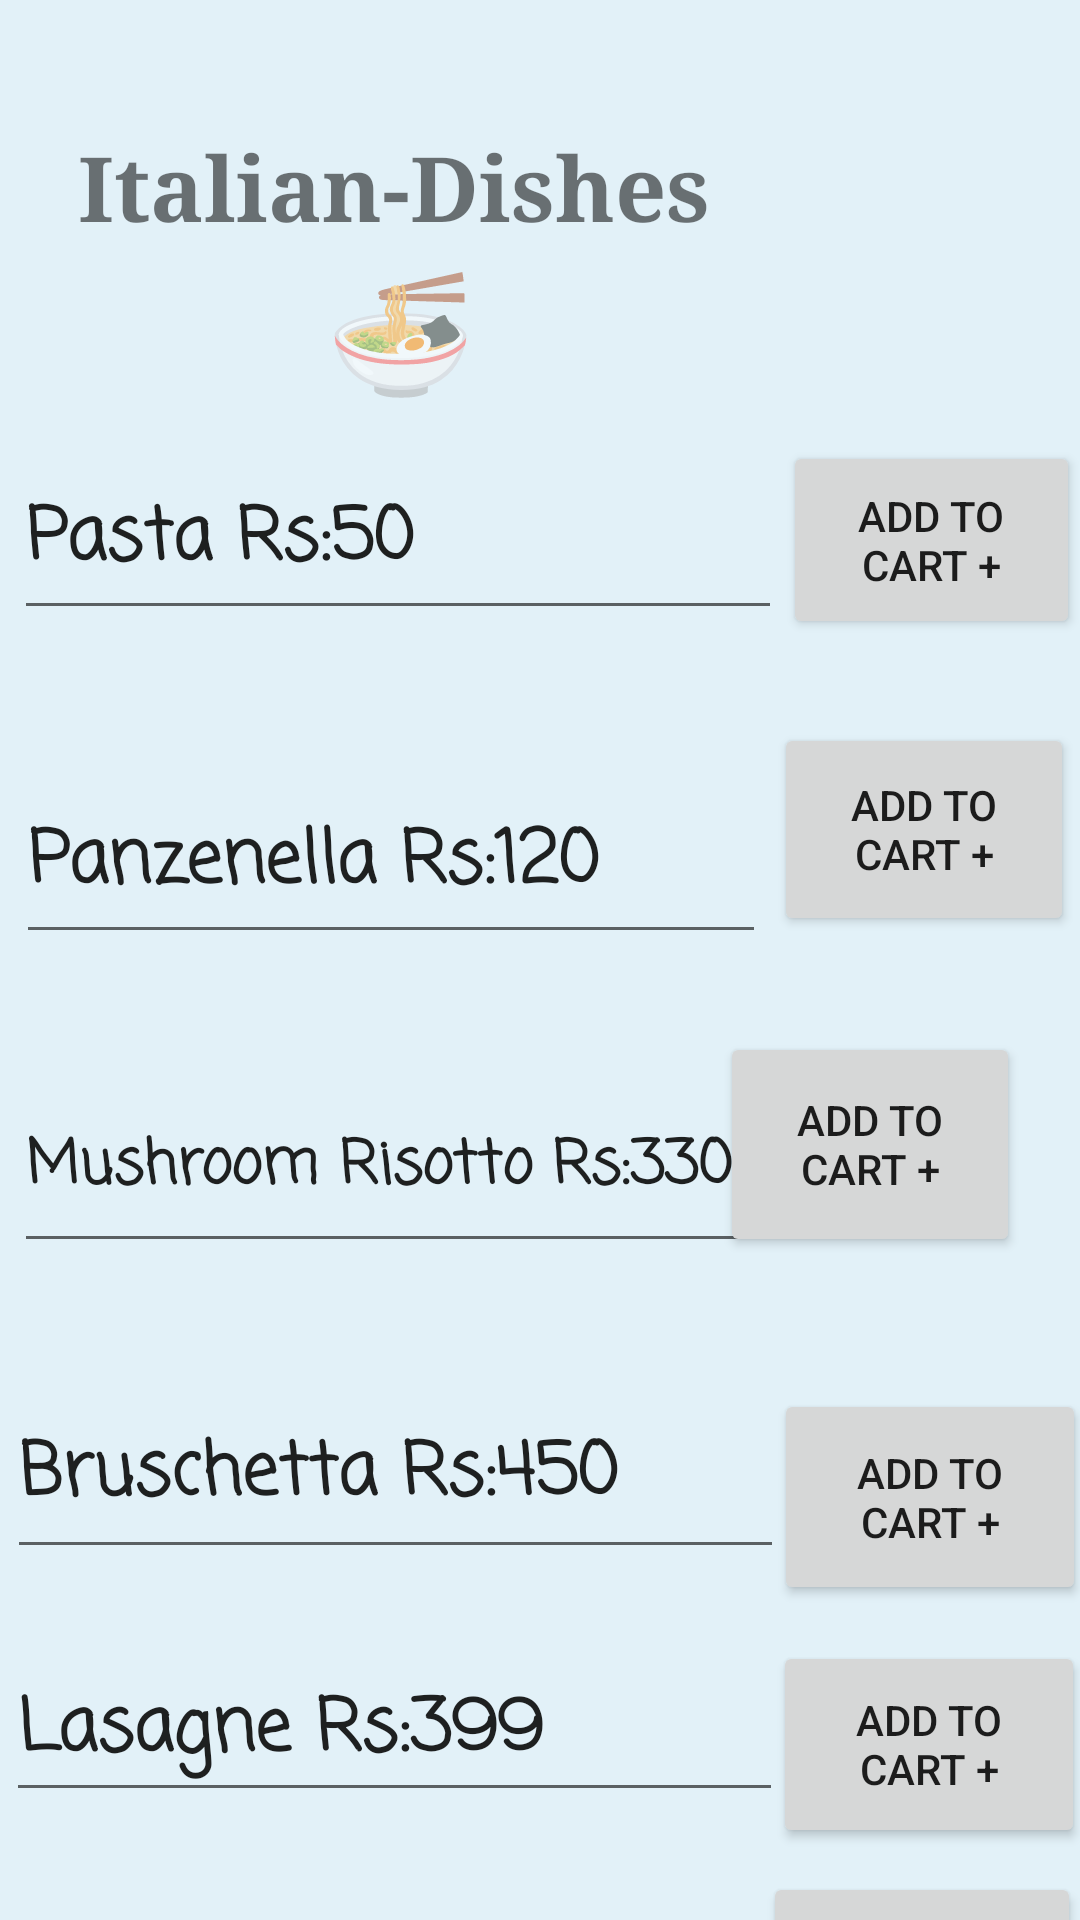

This screen was rendered from an Android layout file. Write that file and the resources it references.
<!-- AndroidManifest.xml: application theme Theme.FoodZax -->
<!-- res/layout/activity_italian_food.xml -->
<?xml version="1.0" encoding="utf-8"?>
<androidx.constraintlayout.widget.ConstraintLayout xmlns:android="http://schemas.android.com/apk/res/android"
    xmlns:app="http://schemas.android.com/apk/res-auto"
    xmlns:tools="http://schemas.android.com/tools"
    android:layout_width="match_parent"
    android:layout_height="match_parent"
    android:background="#E2F1F8"
    tools:context=".ItalianFood">

    <TextView
        android:id="@+id/textView9"
        android:layout_width="266dp"
        android:layout_height="41dp"
        android:fontFamily="serif"
        android:text="@string/FifthPageHeader"
        android:textSize="30sp"
        android:textStyle="bold"
        app:layout_constraintBottom_toBottomOf="parent"
        app:layout_constraintEnd_toEndOf="parent"
        app:layout_constraintHorizontal_bias="0.275"
        app:layout_constraintStart_toStartOf="parent"
        app:layout_constraintTop_toTopOf="parent"
        app:layout_constraintVertical_bias="0.07" />

    <EditText
        android:id="@+id/editTextTextPersonName"
        android:layout_width="256dp"
        android:layout_height="63dp"
        android:layout_marginTop="64dp"
        android:ems="10"
        android:fontFamily="casual"
        android:hint="@string/pasta_rs_50"
        android:importantForAutofill="no"
        android:inputType="textPersonName"
        android:text="@string/pasta_rs_50"
        android:textSize="24sp"
        android:textStyle="bold"
        app:layout_constraintEnd_toEndOf="parent"
        app:layout_constraintHorizontal_bias="0.046"
        app:layout_constraintStart_toStartOf="parent"
        app:layout_constraintTop_toBottomOf="@+id/textView9" />

    <EditText
        android:id="@+id/editTextTextPersonName5"
        android:layout_width="250dp"
        android:layout_height="64dp"
        android:layout_marginTop="44dp"
        android:ems="10"
        android:fontFamily="casual"
        android:hint="@string/panzenella_rs_120"
        android:importantForAutofill="no"
        android:inputType="textPersonName"
        android:text="@string/panzenella_rs_120"
        android:textSize="24sp"
        android:textStyle="bold"
        app:layout_constraintEnd_toEndOf="parent"
        app:layout_constraintHorizontal_bias="0.047"
        app:layout_constraintStart_toStartOf="parent"
        app:layout_constraintTop_toBottomOf="@+id/editTextTextPersonName" />

    <EditText
        android:id="@+id/editTextTextPersonName11"
        android:layout_width="270dp"
        android:layout_height="67dp"
        android:layout_marginTop="36dp"
        android:ems="10"
        android:fontFamily="casual"
        android:hint="@string/mushroom_risotto_rs_330"
        android:importantForAutofill="no"
        android:inputType="textPersonName"
        android:text="@string/mushroom_risotto_rs_330"
        android:textSize="20sp"
        android:textStyle="bold"
        app:layout_constraintEnd_toEndOf="parent"
        app:layout_constraintHorizontal_bias="0.05"
        app:layout_constraintStart_toStartOf="parent"
        app:layout_constraintTop_toBottomOf="@+id/editTextTextPersonName5" />

    <EditText
        android:id="@+id/editTextTextPersonName12"
        android:layout_width="259dp"
        android:layout_height="66dp"
        android:layout_marginTop="36dp"
        android:ems="10"
        android:fontFamily="casual"
        android:hint="@string/bruschetta_rs_450"
        android:importantForAutofill="no"
        android:inputType="textPersonName"
        android:text="@string/bruschetta_rs_450"
        android:textSize="24sp"
        android:textStyle="bold"
        app:layout_constraintEnd_toEndOf="parent"
        app:layout_constraintHorizontal_bias="0.024"
        app:layout_constraintStart_toStartOf="parent"
        app:layout_constraintTop_toBottomOf="@+id/editTextTextPersonName11" />

    <EditText
        android:id="@+id/editTextTextPersonName13"
        android:layout_width="259dp"
        android:layout_height="57dp"
        android:layout_marginTop="24dp"
        android:ems="10"
        android:fontFamily="casual"
        android:hint="@string/lasagne_rs_399"
        android:importantForAutofill="no"
        android:inputType="textPersonName"
        android:text="@string/lasagne_rs_399"
        android:textSize="24sp"
        android:textStyle="bold"
        app:layout_constraintEnd_toEndOf="parent"
        app:layout_constraintHorizontal_bias="0.019"
        app:layout_constraintStart_toStartOf="parent"
        app:layout_constraintTop_toBottomOf="@+id/editTextTextPersonName12" />

    <EditText
        android:id="@+id/editTextTextPersonName14"
        android:layout_width="251dp"
        android:layout_height="58dp"
        android:layout_marginTop="24dp"
        android:ems="10"
        android:fontFamily="casual"
        android:hint="@string/masala_mac_rs_110"
        android:importantForAutofill="no"
        android:inputType="textPersonName"
        android:text="@string/masala_mac_rs_110"
        android:textSize="24sp"
        android:textStyle="bold"
        app:layout_constraintEnd_toEndOf="parent"
        app:layout_constraintHorizontal_bias="0.034"
        app:layout_constraintStart_toStartOf="parent"
        app:layout_constraintTop_toBottomOf="@+id/editTextTextPersonName13" />

    <Button
        android:id="@+id/button16"
        android:layout_width="99dp"
        android:layout_height="66dp"
        android:layout_marginTop="64dp"
        android:text="@string/FfthPageButton1"
        app:layout_constraintEnd_toEndOf="parent"
        app:layout_constraintHorizontal_bias="0.521"
        app:layout_constraintStart_toEndOf="@+id/editTextTextPersonName"
        app:layout_constraintTop_toBottomOf="@+id/textView9" />

    <Button
        android:id="@+id/button17"
        android:layout_width="100dp"
        android:layout_height="71dp"
        android:layout_marginTop="28dp"
        android:text="@string/FifthPageButton2"
        app:layout_constraintEnd_toEndOf="parent"
        app:layout_constraintHorizontal_bias="0.584"
        app:layout_constraintStart_toEndOf="@+id/editTextTextPersonName5"
        app:layout_constraintTop_toBottomOf="@+id/button16" />

    <Button
        android:id="@+id/button18"
        android:layout_width="100dp"
        android:layout_height="75dp"
        android:layout_marginTop="32dp"
        android:layout_marginEnd="20dp"
        android:layout_marginRight="20dp"
        android:text="@string/FifthPageButton3"
        app:layout_constraintEnd_toEndOf="parent"
        app:layout_constraintTop_toBottomOf="@+id/button17" />

    <Button
        android:id="@+id/button19"
        android:layout_width="104dp"
        android:layout_height="72dp"
        android:layout_marginTop="44dp"
        android:text="@string/FifthPageButton4"
        app:layout_constraintEnd_toEndOf="parent"
        app:layout_constraintHorizontal_bias="0.636"
        app:layout_constraintStart_toEndOf="@+id/editTextTextPersonName12"
        app:layout_constraintTop_toBottomOf="@+id/button18" />

    <Button
        android:id="@+id/button20"
        android:layout_width="106dp"
        android:layout_height="74dp"
        android:layout_marginTop="8dp"
        android:text="@string/FifthPageButton6"
        app:layout_constraintEnd_toEndOf="parent"
        app:layout_constraintHorizontal_bias="0.803"
        app:layout_constraintStart_toEndOf="@+id/editTextTextPersonName14"
        app:layout_constraintTop_toBottomOf="@+id/button21" />

    <Button
        android:id="@+id/button21"
        android:layout_width="104dp"
        android:layout_height="69dp"
        android:layout_marginTop="12dp"
        android:text="@string/FifthPageButton5"
        app:layout_constraintEnd_toEndOf="parent"
        app:layout_constraintHorizontal_bias="0.733"
        app:layout_constraintStart_toEndOf="@+id/editTextTextPersonName13"
        app:layout_constraintTop_toBottomOf="@+id/button19" />

    <TextView
        android:id="@+id/textView14"
        android:layout_width="88dp"
        android:layout_height="54dp"
        android:text="@string/ItalianEmoji"
        android:textSize="40sp"
        app:layout_constraintEnd_toEndOf="parent"
        app:layout_constraintHorizontal_bias="0.399"
        app:layout_constraintStart_toStartOf="parent"
        app:layout_constraintTop_toBottomOf="@+id/textView9" />
</androidx.constraintlayout.widget.ConstraintLayout>
<!-- resources referenced by this layout -->
<resources>
  <string name="FfthPageButton1">ADD TO CART +</string>
  <string name="FifthPageButton2">ADD TO CART +</string>
  <string name="FifthPageButton3">ADD TO CART +</string>
  <string name="FifthPageButton4">ADD TO CART +</string>
  <string name="FifthPageButton5">ADD TO CART +</string>
  <string name="FifthPageButton6">ADD TO CART +</string>
  <string name="FifthPageHeader">Italian-Dishes</string>
  <string name="ItalianEmoji">🍜</string>
  <string name="bruschetta_rs_450">Bruschetta Rs:450</string>
  <string name="lasagne_rs_399">Lasagne Rs:399</string>
  <string name="masala_mac_rs_110">Masala Mac Rs:110</string>
  <string name="mushroom_risotto_rs_330">Mushroom Risotto Rs:330</string>
  <string name="panzenella_rs_120">Panzenella Rs:120</string>
  <string name="pasta_rs_50">Pasta Rs:50</string>
  <style name="Theme.FoodZax" parent="Theme.MaterialComponents.DayNight.DarkActionBar">
          
          <item name="colorPrimary">@color/purple_500</item>
          <item name="colorPrimaryVariant">@color/purple_700</item>
          <item name="colorOnPrimary">@color/white</item>
          
          <item name="colorSecondary">@color/teal_200</item>
          <item name="colorSecondaryVariant">@color/teal_700</item>
          <item name="colorOnSecondary">@color/black</item>
          
          <item name="android:statusBarColor" tools:targetApi="l">?attr/colorPrimaryVariant</item>
          
      </style>
  <!-- not gathered from this repository: default colours our renderer supplied (Android Studio template values) -->
  <color name="purple_500">#FF6200EE</color>
  <color name="purple_700">#FF3700B3</color>
  <color name="teal_200">#FF03DAC5</color>
  <color name="teal_700">#FF018786</color>
  <color name="black">#FF000000</color>
  <color name="white">#FFFFFFFF</color>
</resources>
